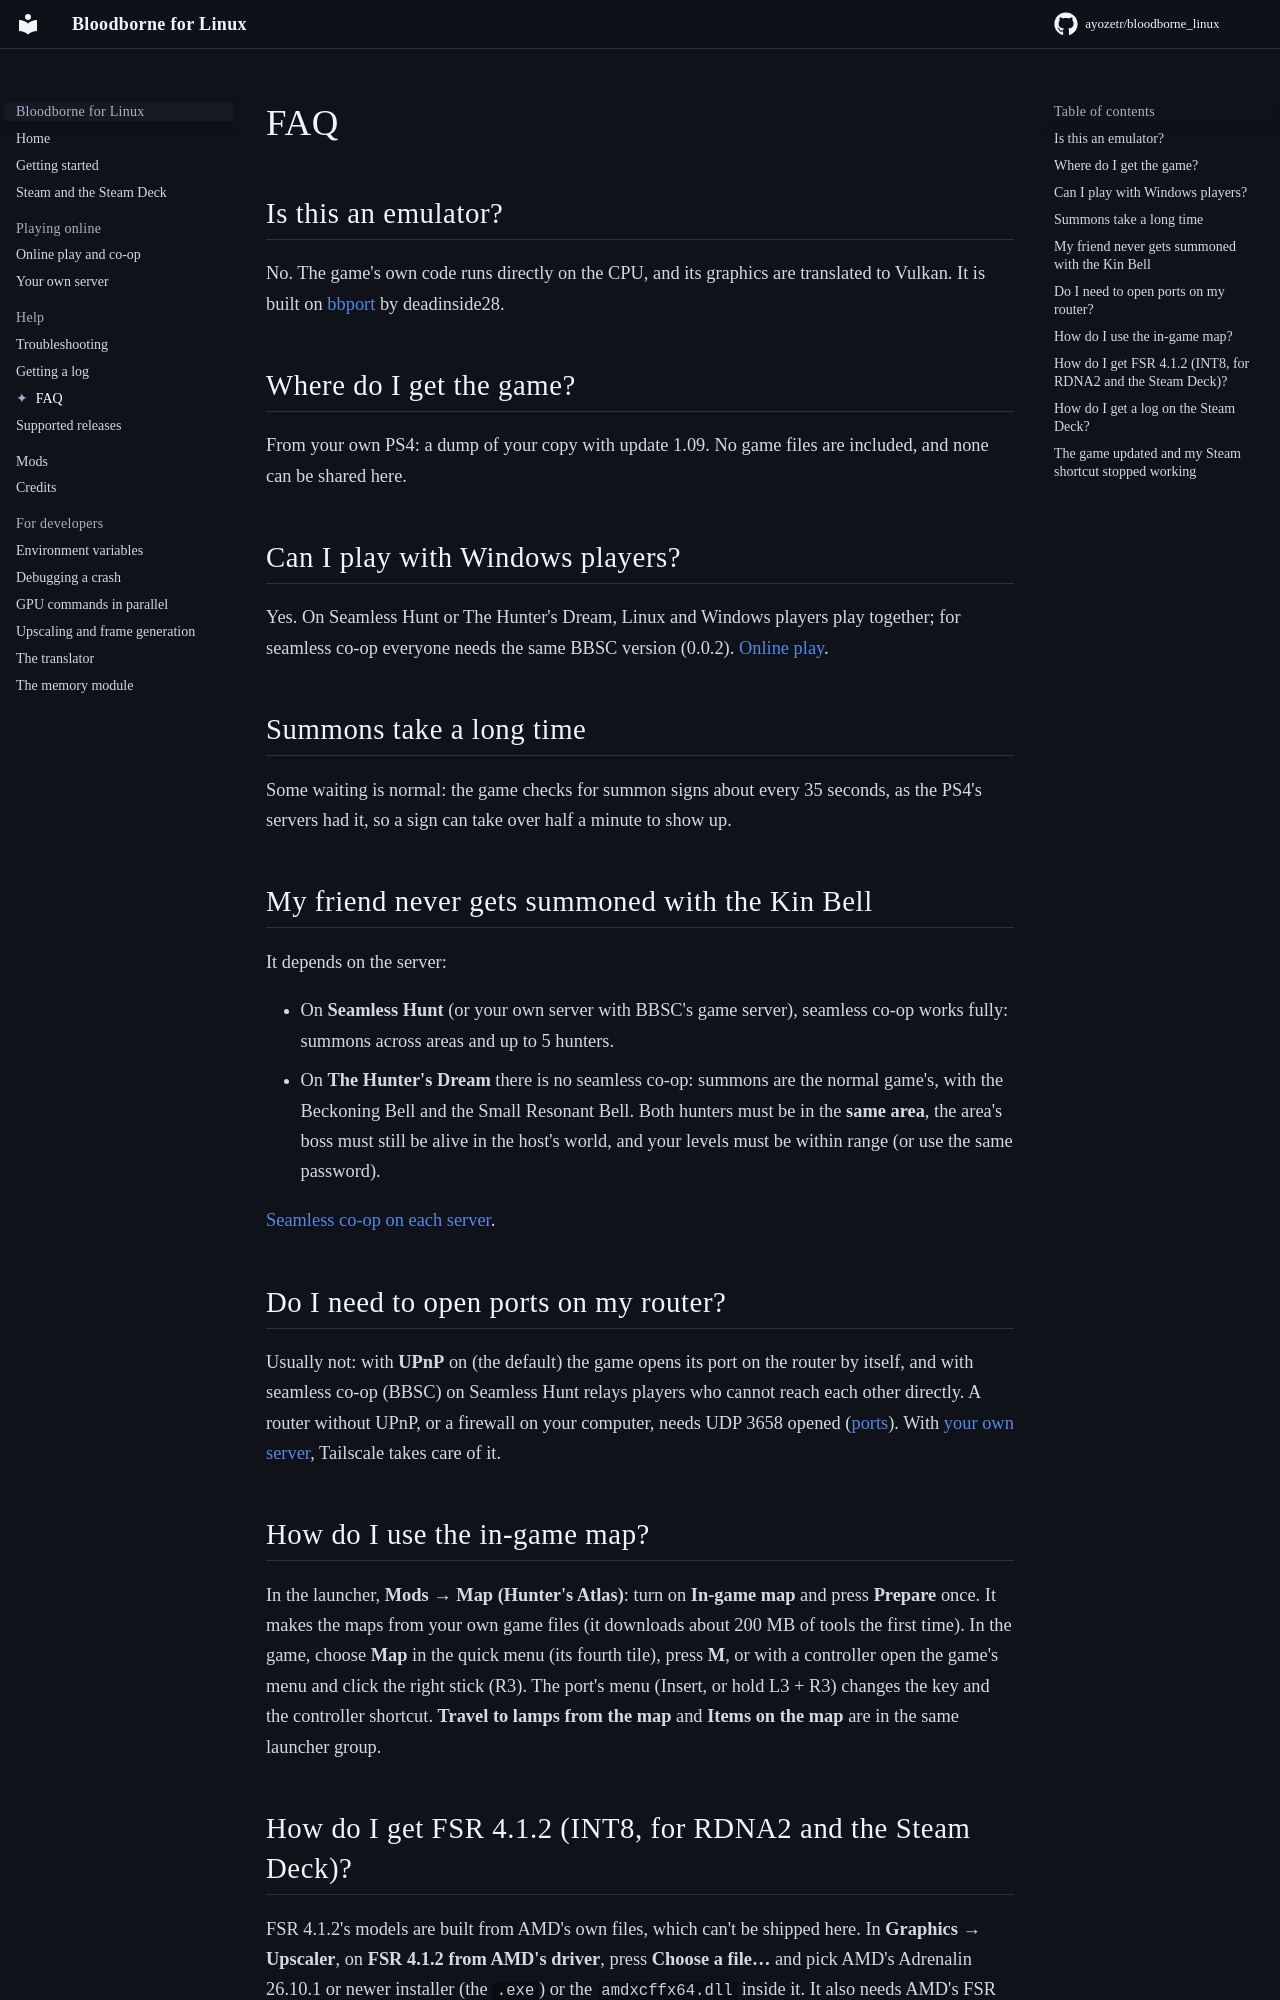

repository: ayozetr/bloodborne_linux · page: faq/index.html · generator: mkdocs

# FAQ

## Is this an emulator?

No. The game's own code runs directly on the CPU, and its graphics are translated to Vulkan. It is
built on [bbport](https://github.com/deadinside28/bloodborne_pc) by deadinside28.

## Where do I get the game?

From your own PS4: a dump of your copy with update 1.09. No game files are included, and none can
be shared here.

## Can I play with Windows players?

Yes. On Seamless Hunt or The Hunter's Dream, Linux and Windows players play together; for seamless
co-op everyone needs the same BBSC version (0.0.2). [Online play](ONLINE.md).

## Summons take a long time

Some waiting is normal: the game checks for summon signs about every 35 seconds, as the PS4's
servers had it, so a sign can take over half a minute to show up.

## My friend never gets summoned with the Kin Bell

It depends on the server:

- On **Seamless Hunt** (or your own server with BBSC's game server), seamless co-op works fully:
  summons across areas and up to 5 hunters.
- On **The Hunter's Dream** there is no seamless co-op: summons are the normal game's, with the
  Beckoning Bell and the Small Resonant Bell. Both hunters must be in the **same area**, the area's
  boss must still be alive in the host's world, and your levels must be within range (or use the
  same password).

[Seamless co-op on each server](ONLINE.md#seamless-co-op-bbsc).

## Do I need to open ports on my router?

Usually not: with **UPnP** on (the default) the game opens its port on the router by itself, and
with seamless co-op (BBSC) on Seamless Hunt relays players who cannot reach each other directly. A
router without UPnP, or a firewall on your computer, needs UDP 3658 opened
([ports](ONLINE.md#ports)). With [your own server](SERVER.md), Tailscale takes care of it.

## How do I use the in-game map?

In the launcher, **Mods → Map (Hunter's Atlas)**: turn on **In-game map** and press **Prepare**
once. It makes the maps from your own game files (it downloads about 200 MB of tools the first
time). In the game, choose **Map** in the quick menu (its fourth tile), press **M**, or with a
controller open the game's menu and click the right stick (R3). The port's menu (Insert, or hold
L3 + R3) changes the key and the controller shortcut.
**Travel to lamps from the map** and **Items on the map** are in the same launcher group.
